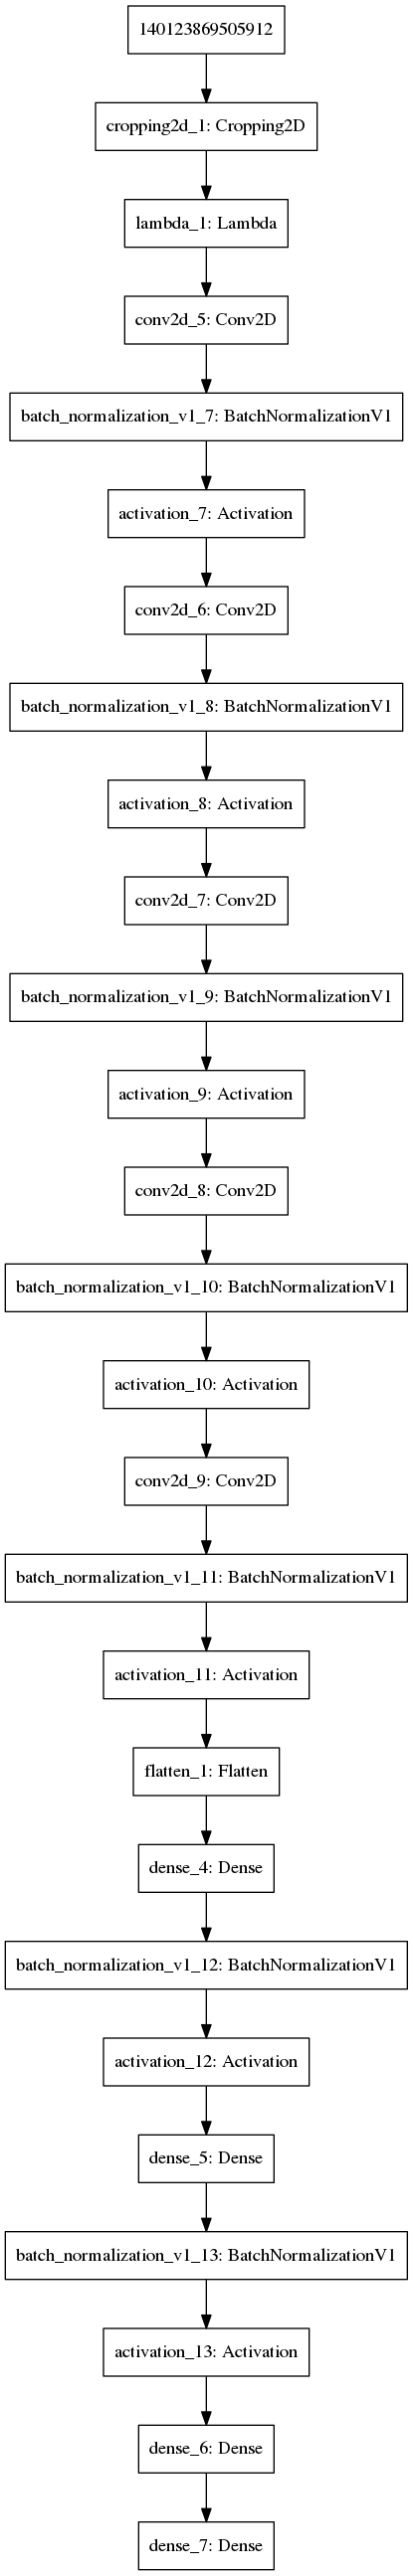

Source code (Python):
import csv
import numpy as np
import pickle
import cv2
from sklearn.model_selection import train_test_split
import random
from tensorflow.python.keras.models import Sequential
from tensorflow.python.keras.layers import Lambda, Conv2D, MaxPooling2D, Dropout, Dense, Flatten,Activation,Cropping2D
from tensorflow.python.keras.layers.normalization import BatchNormalization
import math
from tensorflow.python.keras.optimizers import Adam
from tensorflow.python.keras.callbacks import EarlyStopping
from tensorflow.python.keras.models import load_model


### to avoid my GPU specific error. ###
import tensorflow as tf
from tensorflow.python.keras import backend as K
config = tf.ConfigProto()
config.gpu_options.allow_growth = True
K.set_session(tf.Session(config=config))
###########################################3


### Define generator ###


# split data into image and steer angle
# Generator which is called per batch

from sklearn.utils import shuffle
def driving_data_generator(input_data,batch_size): # this input does not mean network input,just generator's input.
    data_length = len(input_data)
    while 1:
        shuffle(input_data)
        for offset in range(0,data_length,batch_size):
            batch_data = input_data[offset:offset+batch_size]
            # hold network input and ouput data
            images = []
            angles = []
            for data in batch_data:

                for is_flip in range(2):
                    if is_flip == 0:
                        for direction in range(3):
                            name = data[direction]
                            image = cv2.imread(name)
                            images.append(image)
                            if direction == 0:
                                angle = float(data[3])
                            elif direction == 1:
                                angle = float(data[3])+0.1
                            else:
                                angle = float(data[3])-0.1
                            angles.append(angle)
                    elif np.abs(float(data[3])) > 0.05:
                        for direction in range(3):
                            name = data[direction]
                            image = cv2.imread(name)
                            image = np.fliplr(image)
                            images.append(image)
                            if direction == 0:
                                angle = (float(data[3]))*(-1)
                            elif direction == 1:
                                angle = (float(data[3])+0.1)*(-1)
                            else:
                                angle = (float(data[3])-0.1)*(-1)
                            angles.append(angle)

            #endfor
            yield np.array(images),np.array(angles)


########################


### Load data-set ###

driving_data_center = []
# Load driving data in center lane
with open("/home/nishi/udacity/sim_data_center/driving_log.csv") as csvfile:
    reader = csv.reader(csvfile)
    for data_line in reader:
        driving_data_center.append(data_line)
        
    #endfor
#endwith
"""
driving_data_additional=[]
with open("/home/nishi/udacity/sim_data_additional/driving_log.csv") as csvfile:
    reader = csv.reader(csvfile)
    for data_line in reader:
        driving_data_additional.append(data_line)
        
    #endfor
#endwith
"""

driving_data_left = []
# Load driving data in left lane
with open("/home/nishi/udacity/sim_data_recovery_left/driving_log.csv") as csvfile:
    reader = csv.reader(csvfile)
    for data_line in reader:
        driving_data_left.append(data_line)
        
    #endfor
#endwith

with open("/home/nishi/udacity/sim_data_recover_left2/driving_log.csv") as csvfile:
    reader = csv.reader(csvfile)
    for data_line in reader:
        driving_data_left.append(data_line)
        
    #endfor
#endwith

driving_data_right = []
# Load driving data in right lane
with open("/home/nishi/udacity/sim_data_recovery_right/driving_log.csv") as csvfile:
    reader = csv.reader(csvfile)
    for data_line in reader:
        driving_data_right.append(data_line)
        
    #endfor
#endwith
"""
with open("/home/nishi/udacity/sim_data_recover_right2/driving_log.csv") as csvfile:
    reader = csv.reader(csvfile)
    for data_line in reader:
        driving_data_right.append(data_line)
        
    #endfor
#endwith
"""

#################################################################

### Remove useless data ###


# Remove noisy driving data in left lane 
angle_data = np.array(driving_data_left)[:,3].astype("float")
noise_left = np.where(np.zeros_like(angle_data)>=angle_data)
driving_data_left=np.delete(driving_data_left,noise_left,axis=0)

# Remove noisy driving data in right lane 
angle_data = np.array(driving_data_right)[:,3].astype("float")
noise_right = np.where(np.zeros_like(angle_data)<=angle_data)
driving_data_right=np.delete(driving_data_right,noise_right,axis=0)

#################################################################





### define the model ###
# this model is based on NVIDIA's Network https://devblogs.nvidia.com/deep-learning-self-driving-cars/

### model configuration is here###
"""
# Set our batch size
batch_size=28
height = 70
width = 320
channel =3
# compile and train the model using the generator function
train_generator = driving_data_generator(train_data, batch_size=batch_size)
validation_generator = driving_data_generator(validation_data, batch_size=batch_size)
# I chose elu as activation funciton ,because the authors said that is best in this paper. (https://arxiv.org/pdf/1511.07289v5.pdf)
model = Sequential()
model.add(Cropping2D(cropping=((70,20), (0,0)), input_shape=(160,320,3)))
model.add(Lambda(lambda x: x/127.5-1.0, input_shape=(height,width,channel)))
model.add(Conv2D(24,kernel_size=(5,5),strides=(2,2)))
model.add(BatchNormalization())
model.add(Activation('elu'))
model.add(Conv2D(36,kernel_size=(5,5),strides=(2,2)))
model.add(BatchNormalization())
model.add(Activation('elu'))
model.add(Conv2D(48,kernel_size=(5,5),strides=(2,2)))
model.add(BatchNormalization())
model.add(Activation('elu'))
model.add(Conv2D(64,kernel_size=(3,3)))
model.add(BatchNormalization())
model.add(Activation('elu'))
model.add(Conv2D(64,kernel_size=(3,3)))
model.add(BatchNormalization())
model.add(Activation('elu'))
model.add(Flatten())
model.add(Dense(100))
model.add(BatchNormalization())
model.add(Activation('elu'))
model.add(Dense(50))
model.add(BatchNormalization())
model.add(Activation('elu'))
model.add(Dense(10))
model.add(Dense(1))
model.summary()
model.compile(loss='mse',optimizer='adam')
model.fit_generator(train_generator,
            steps_per_epoch=math.ceil(len(train_data)/batch_size), 
            validation_data=validation_generator, 
            validation_steps=math.ceil(len(validation_data)/batch_size), 
            epochs=10,callbacks=[EarlyStopping(patience=2)], verbose=1)

model.save('./model_20190820_without_dropout.h5')
print("finish!")
"""
#######################################################################


### Train with various parameter setting ###
"""
Introduce new parameter which express the ratio between main driving data(in center lane) and additional driving data(in side lane).
alpha = (the number of data driving in side lane / the number of data driving in center lane)
"""

alpha = np.arange(2,10,1)/10

# Set our batch size
batch_size=28

# change parameter value and train the model. 
for i in range(len(alpha)):
    print(len(driving_data_center))
    print(len(driving_data_center)-len(driving_data_left)/alpha[i])
    driving_data_center_modified=np.delete(driving_data_center,random.sample(list(np.arange(len(driving_data_center))), int(len(driving_data_center)-len(driving_data_left)/alpha[i])),axis=0)
    driving_data=np.concatenate((driving_data_center_modified,driving_data_left,driving_data_right),axis=0)
    # split data
    train_data, validation_data = train_test_split(driving_data, test_size=0.2) 

    
    # compile and train the model using the generator function
    train_generator = driving_data_generator(train_data, batch_size=batch_size)
    validation_generator = driving_data_generator(validation_data, batch_size=batch_size)
    # I chose elu as activation funciton ,because the authors said that is best in this paper. (https://arxiv.org/pdf/1511.07289v5.pdf)
    model = load_model('./model_20190820_without_dropout.h5')
    for j in range(len(model.layers)-2):
        model.layers[j].trainable=False
    #endfor

    model.summary()
    model.compile(loss='mse',optimizer='adam')
    model.fit_generator(train_generator,
                steps_per_epoch=math.ceil(len(train_data)/batch_size), 
                validation_data=validation_generator, 
                validation_steps=math.ceil(len(validation_data)/batch_size), 
                epochs=10,callbacks=[EarlyStopping(patience=2)], verbose=1)

    model.save('./model_{0}.h5'.format(alpha[i]*10))
    print("{0}/8 finish!".format(i+1))

#endfor



